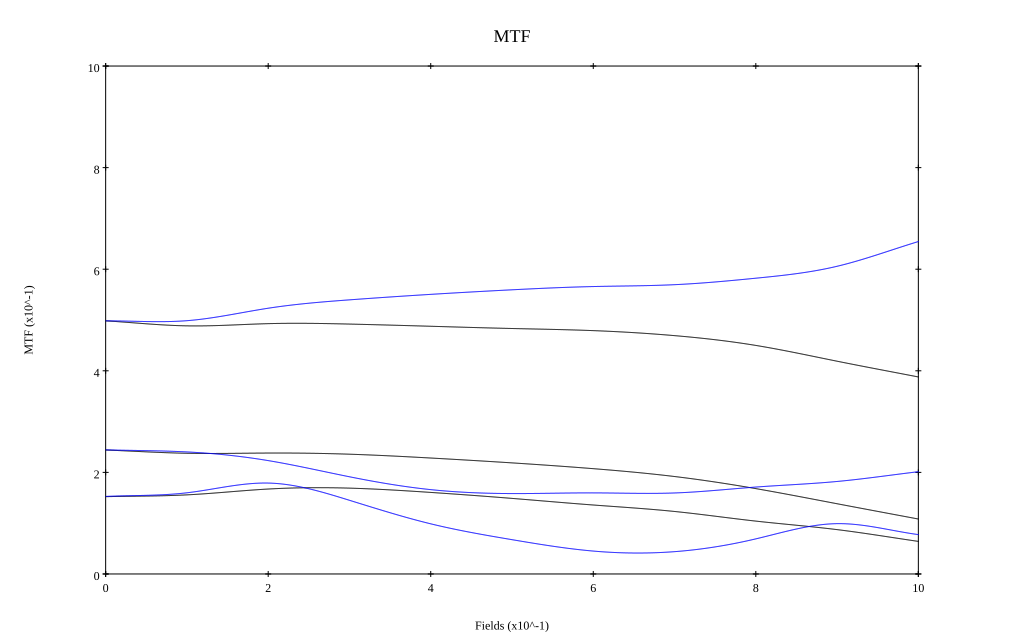

Source data for this figure (header and first rows):
, 0, 0.1, 0.2, 0.3, 0.4, 0.5, 0.6, 0.7, 0.8, 0.9, 1
10 sag, 0.498, 0.488, 0.493, 0.492, 0.488, 0.483, 0.479, 0.469, 0.45, 0.419, 0.388
10 tan, 0.498, 0.499, 0.523, 0.54, 0.55, 0.559, 0.566, 0.57, 0.582, 0.606, 0.654
30 sag, 0.244, 0.238, 0.238, 0.236, 0.228, 0.219, 0.207, 0.192, 0.168, 0.138, 0.108
30 tan, 0.244, 0.24, 0.223, 0.191, 0.166, 0.158, 0.16, 0.159, 0.171, 0.182, 0.201
50 sag, 0.152, 0.156, 0.167, 0.169, 0.161, 0.149, 0.136, 0.123, 0.104, 0.087, 0.064
50 tan, 0.153, 0.16, 0.179, 0.145, 0.099, 0.068, 0.045, 0.044, 0.069, 0.099, 0.077
